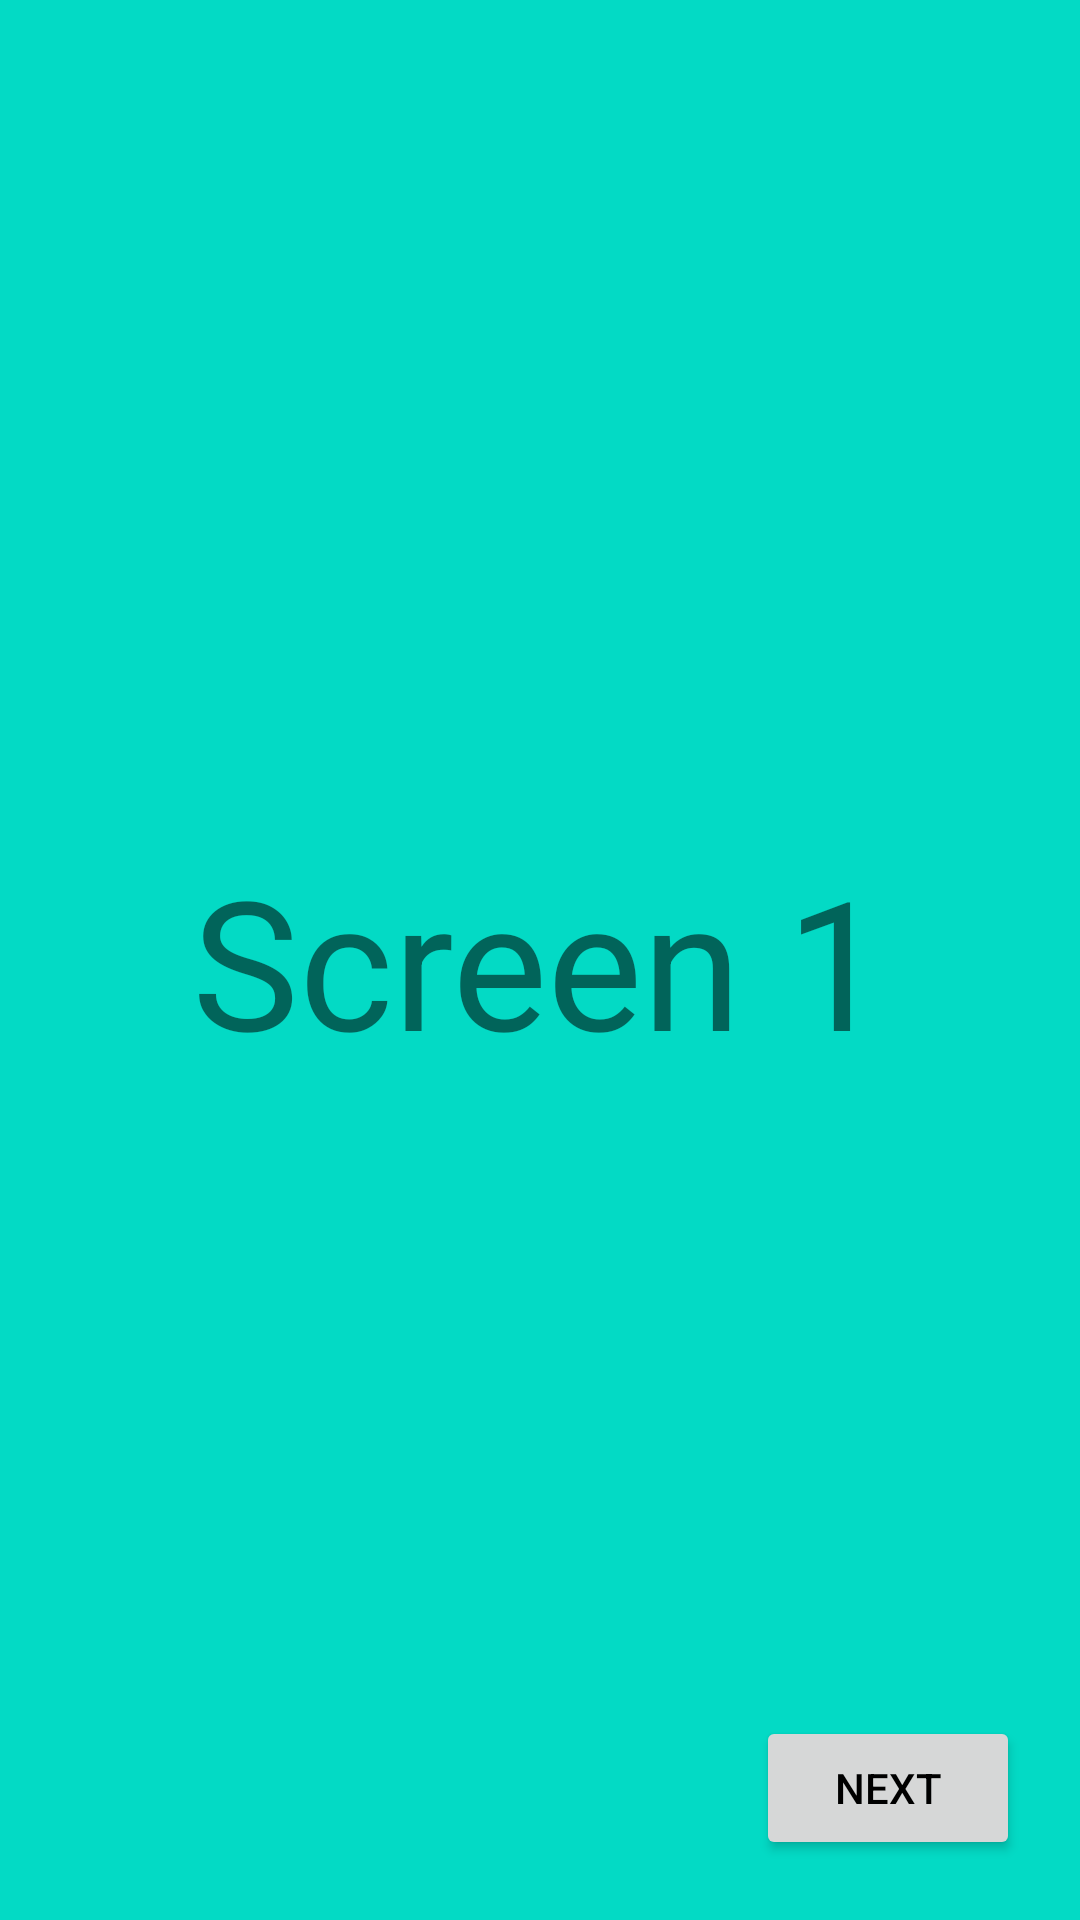

Reconstruct the res/layout file that produces this screen, plus the resources it refers to.
<!-- AndroidManifest.xml: application theme Theme.Navigationsample -->
<!-- res/layout/fragment_one.xml -->
<?xml version="1.0" encoding="utf-8"?>
<layout>

    <androidx.constraintlayout.widget.ConstraintLayout xmlns:android="http://schemas.android.com/apk/res/android"
        xmlns:app="http://schemas.android.com/apk/res-auto"
        xmlns:tools="http://schemas.android.com/tools"
        android:layout_width="match_parent"
        android:layout_height="match_parent"
        android:background="@color/teal_200"
        tools:context=".MainActivity">


        <TextView
            android:id="@+id/txtOne"
            android:layout_width="wrap_content"
            android:layout_height="wrap_content"
            android:text="@string/screen1"
            android:textSize="@dimen/textSize60"
            app:layout_constraintBottom_toBottomOf="parent"
            app:layout_constraintEnd_toEndOf="parent"
            app:layout_constraintStart_toStartOf="parent"
            app:layout_constraintTop_toTopOf="parent" />

        <androidx.appcompat.widget.AppCompatButton
            android:id="@+id/btnNext"
            android:layout_width="wrap_content"
            android:layout_height="wrap_content"
            android:layout_margin="20dp"
            android:text="@string/next"
            android:textColor="@color/black"
            app:layout_constraintBottom_toBottomOf="parent"
            app:layout_constraintEnd_toEndOf="parent" />

    </androidx.constraintlayout.widget.ConstraintLayout>
</layout>
<!-- resources referenced by this layout -->
<resources>
  <dimen name="textSize60">60sp</dimen>
  <string name="next">Next</string>
  <string name="screen1">Screen 1</string>
  <style name="Theme.Navigationsample" parent="Theme.MaterialComponents.DayNight.DarkActionBar">
          
          <item name="colorPrimary">@color/purple_500</item>
          <item name="colorPrimaryVariant">@color/purple_700</item>
          <item name="colorOnPrimary">@color/white</item>
          
          <item name="colorSecondary">@color/teal_200</item>
          <item name="colorSecondaryVariant">@color/teal_700</item>
          <item name="colorOnSecondary">@color/black</item>
          
          <item name="android:statusBarColor" tools:targetApi="l">?attr/colorPrimaryVariant</item>
          
      </style>
  <!-- not gathered from this repository: default colours our renderer supplied (Android Studio template values) -->
  <color name="purple_500">#FF6200EE</color>
  <color name="purple_700">#FF3700B3</color>
  <color name="teal_200">#FF03DAC5</color>
  <color name="teal_700">#FF018786</color>
  <color name="black">#FF000000</color>
  <color name="white">#FFFFFFFF</color>
</resources>
